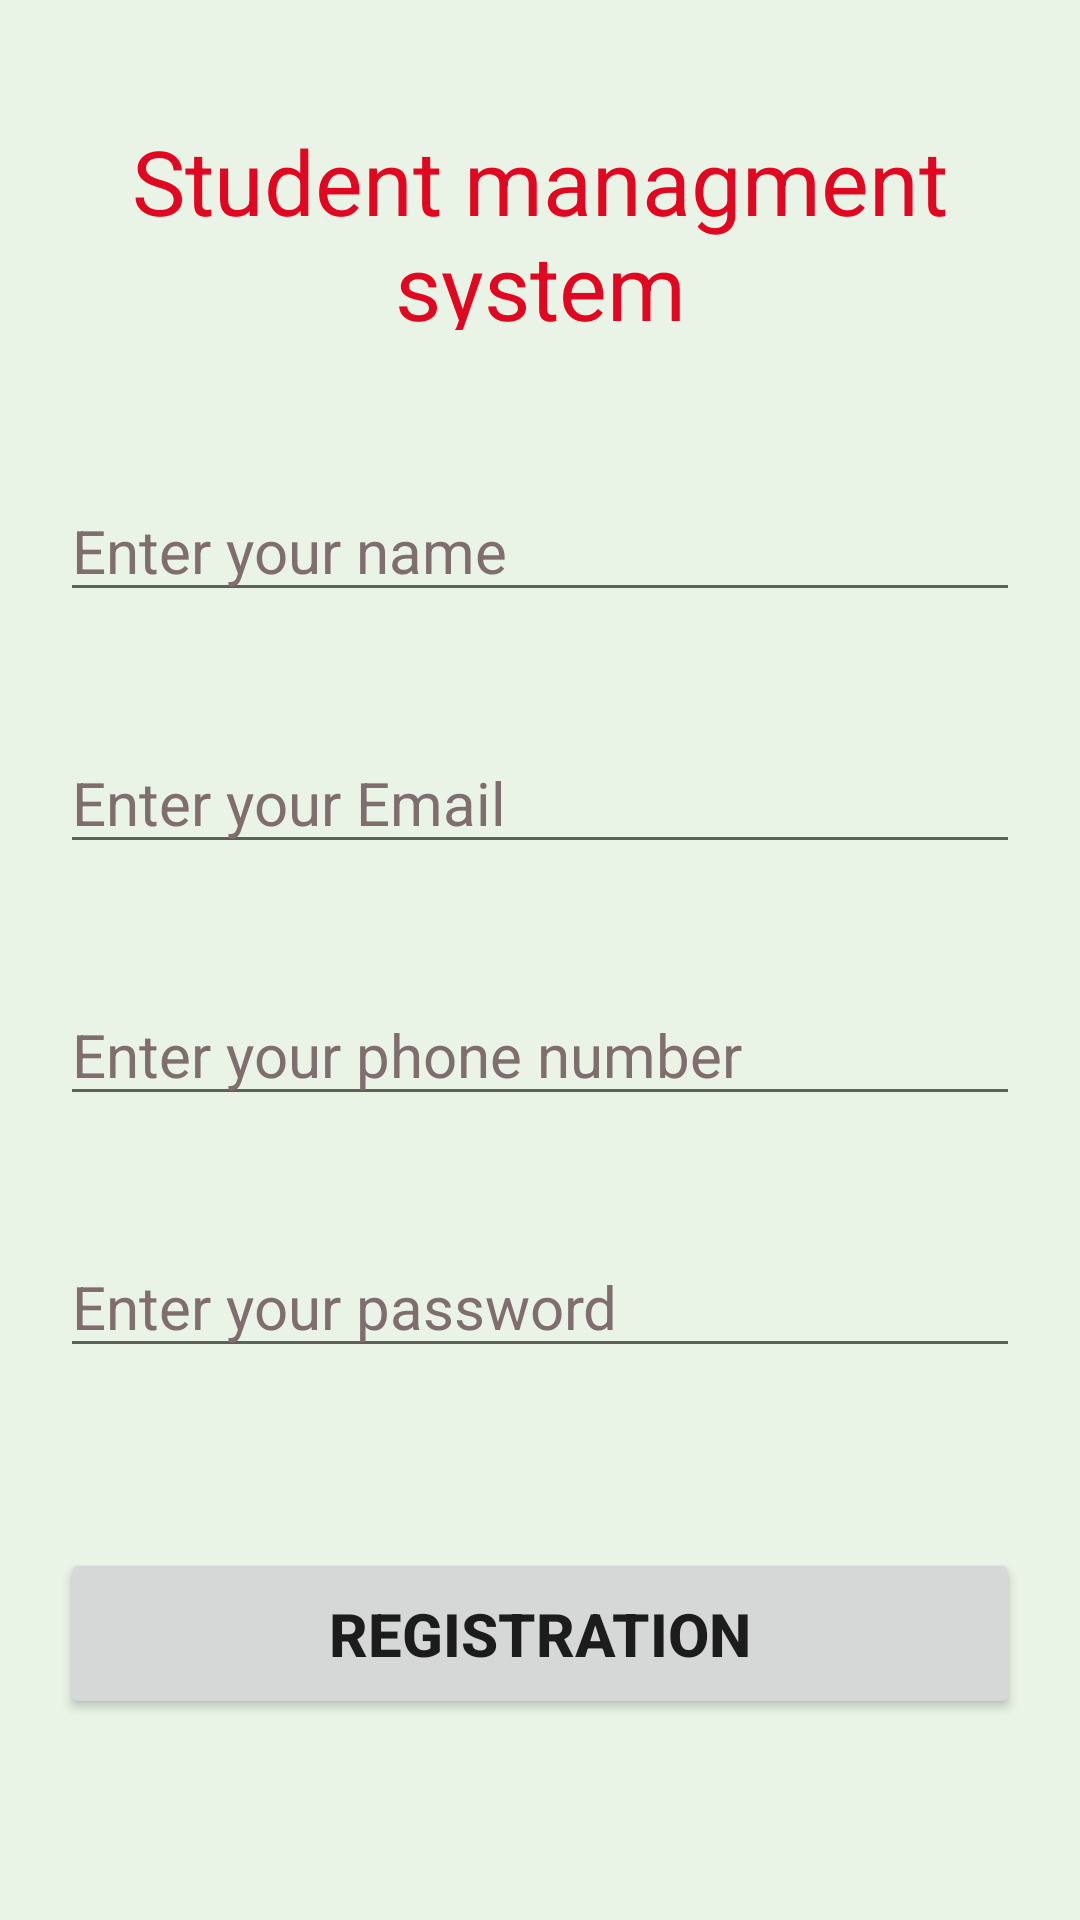

Layout XML and referenced resources for this Android screen:
<!-- AndroidManifest.xml: application theme Theme.StudentManagmentSystem -->
<!-- res/layout/activity_registration.xml -->
<?xml version="1.0" encoding="utf-8"?>
<LinearLayout xmlns:android="http://schemas.android.com/apk/res/android"
    xmlns:app="http://schemas.android.com/apk/res-auto"
    xmlns:tools="http://schemas.android.com/tools"
    android:layout_width="match_parent"
    android:layout_height="match_parent"
    android:layout_margin="20dp"
    android:background="#E9F3E6"
    android:orientation="vertical"
    tools:context=".registration">

    <TextView
        android:id="@+id/textView"
        android:layout_width="match_parent"
        android:layout_height="70dp"
        android:layout_marginTop="40dp"
        android:gravity="center"
        android:text="Student managment system"
        android:textColor="#E10720"
        android:textSize="30sp"
        app:layout_constraintEnd_toEndOf="parent"
        app:layout_constraintStart_toStartOf="parent"
        tools:layout_editor_absoluteY="29dp" />

    <EditText
        android:id="@+id/name"
        android:layout_width="match_parent"
        android:layout_height="wrap_content"
        android:layout_marginStart="20dp"
        android:layout_marginLeft="20dp"
        android:layout_marginTop="50dp"
        android:layout_marginEnd="20dp"
        android:layout_marginRight="20dp"
        android:layout_marginBottom="40dp"
        android:ems="10"
        android:hint="Enter your name"
        android:inputType="textPersonName"
        android:shadowColor="#7A0606"
        android:textColor="#0E0E0E"
        android:textColorHighlight="#D5ABAB"
        android:textColorHint="#806E6E"
        android:textSize="20sp" />

    <EditText
        android:id="@+id/emailadd"
        android:layout_width="match_parent"
        android:layout_height="wrap_content"
        android:layout_marginStart="20dp"
        android:layout_marginLeft="20dp"
        android:layout_marginEnd="20dp"
        android:layout_marginRight="20dp"
        android:layout_marginBottom="40dp"
        android:ems="10"
        android:hint="Enter your Email"
        android:inputType="textEmailAddress"
        android:shadowColor="#7A0606"
        android:textColor="#0E0E0E"
        android:textColorHighlight="#D5ABAB"
        android:textColorHint="#806E6E"
        android:textSize="20sp" />

    <EditText
        android:id="@+id/phoneno"
        android:layout_width="match_parent"
        android:layout_height="wrap_content"
        android:layout_marginStart="20dp"
        android:layout_marginLeft="20dp"
        android:layout_marginEnd="20dp"
        android:layout_marginRight="20dp"
        android:layout_marginBottom="40dp"
        android:ems="10"
        android:hint="Enter your phone number"
        android:inputType="number"
        android:shadowColor="#7A0606"
        android:textColor="#0E0E0E"
        android:textColorHighlight="#D5ABAB"
        android:textColorHint="#806E6E"
        android:textSize="20sp" />


    <EditText
        android:id="@+id/passwordoe"
        android:layout_width="match_parent"
        android:layout_height="wrap_content"
        android:layout_marginStart="20dp"
        android:layout_marginLeft="20dp"
        android:layout_marginEnd="20dp"
        android:layout_marginRight="20dp"
        android:layout_marginBottom="40dp"
        android:ems="10"
        android:hint="Enter your password"
        android:inputType="textPassword"
        android:shadowColor="#7A0606"
        android:textColor="#0E0E0E"
        android:textColorHighlight="#D5ABAB"
        android:textColorHint="#806E6E"
        android:textSize="20sp" />

    <Button
        android:id="@+id/registration"
        android:layout_width="match_parent"
        android:layout_height="wrap_content"
        android:layout_marginStart="20dp"
        android:layout_marginLeft="20dp"
        android:layout_marginTop="20dp"
        android:layout_marginEnd="20dp"
        android:layout_marginRight="20dp"
        android:paddingTop="15dp"
        android:paddingBottom="15dp"
        android:text="registration"
        android:textSize="20sp"
        android:textStyle="bold"
        app:cornerRadius="20dp" />

</LinearLayout>
<!-- resources referenced by this layout -->
<resources>
  <style name="Theme.StudentManagmentSystem" parent="Theme.MaterialComponents.DayNight.DarkActionBar">
          
          <item name="colorPrimary">@color/purple_500</item>
          <item name="colorPrimaryVariant">@color/purple_700</item>
          <item name="colorOnPrimary">@color/white</item>
          
          <item name="colorSecondary">@color/teal_200</item>
          <item name="colorSecondaryVariant">@color/teal_700</item>
          <item name="colorOnSecondary">@color/black</item>
          
          <item name="android:statusBarColor" tools:targetApi="l">?attr/colorPrimaryVariant</item>
          
      </style>
  <!-- not gathered from this repository: default colours our renderer supplied (Android Studio template values) -->
  <color name="purple_500">#FF6200EE</color>
  <color name="purple_700">#FF3700B3</color>
  <color name="teal_200">#FF03DAC5</color>
  <color name="teal_700">#FF018786</color>
  <color name="black">#FF000000</color>
  <color name="white">#FFFFFFFF</color>
</resources>
